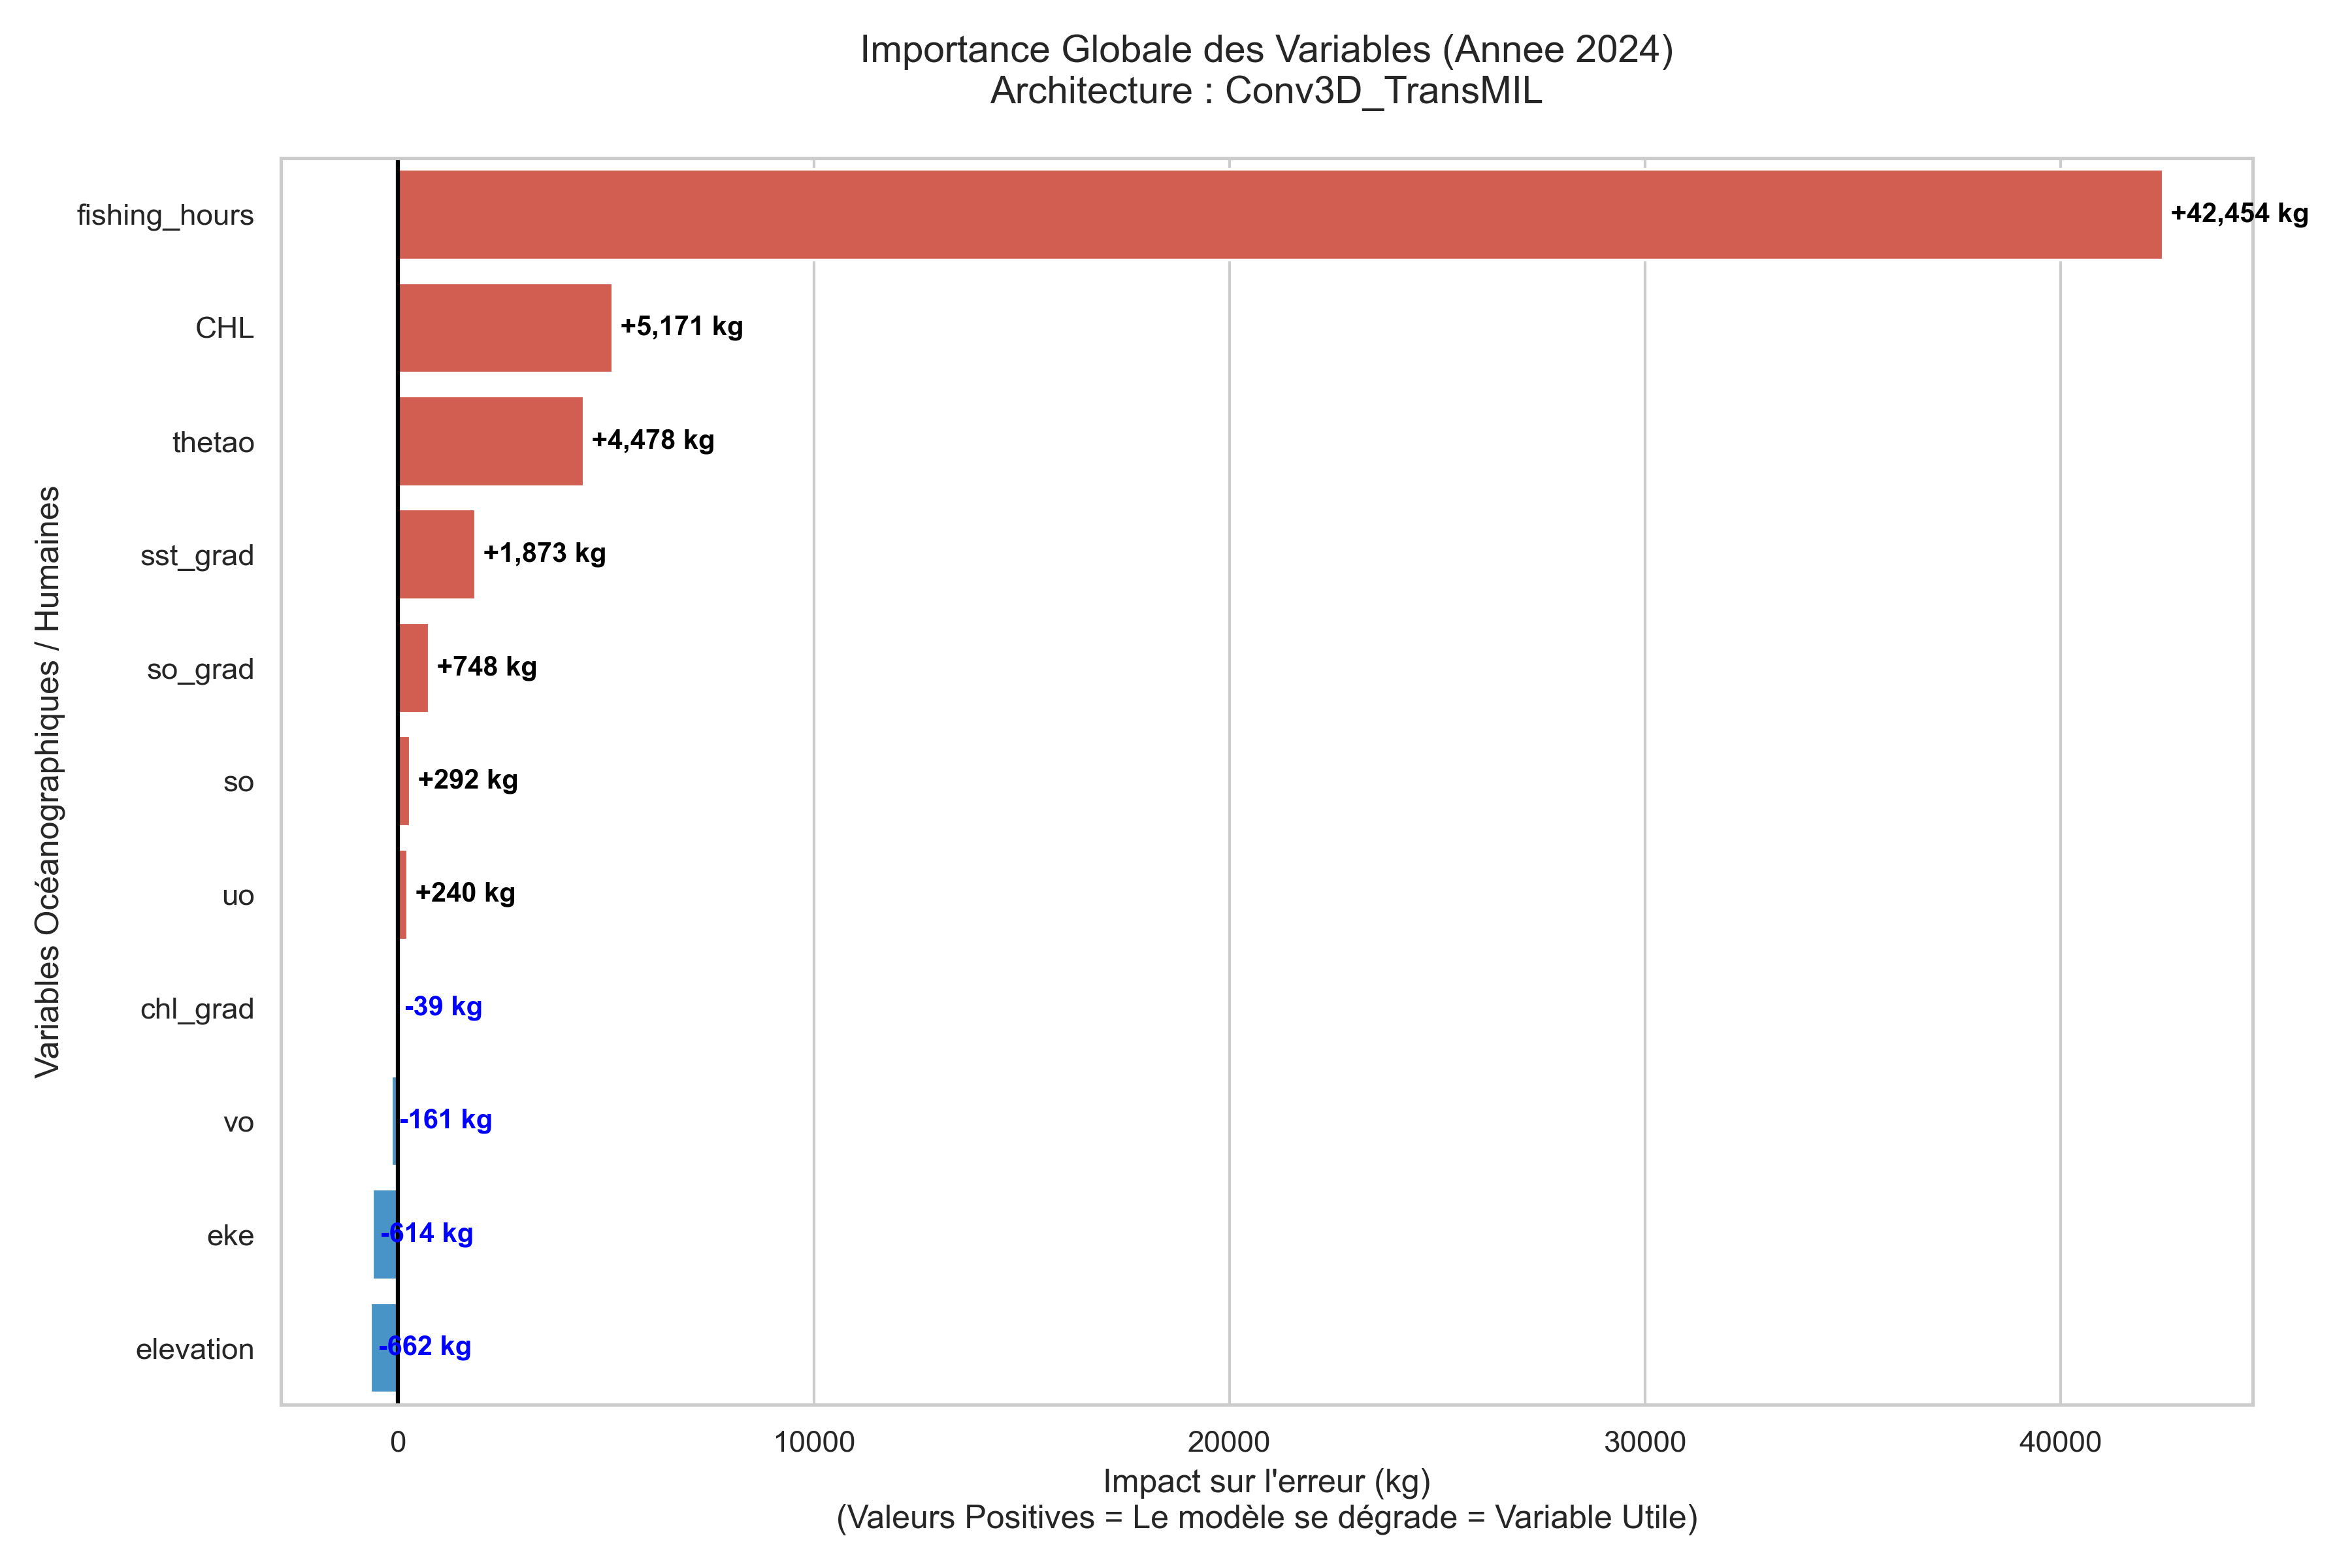

Source data for this figure (header and first rows):
Variable, Impact_MAE_kg
fishing_hours, 42454
CHL, 5171
thetao, 4478
sst_grad, 1873
so_grad, 748.3
so, 292
uo, 240.4
chl_grad, -38.55
vo, -160.9
eke, -614.4
elevation, -662.3
